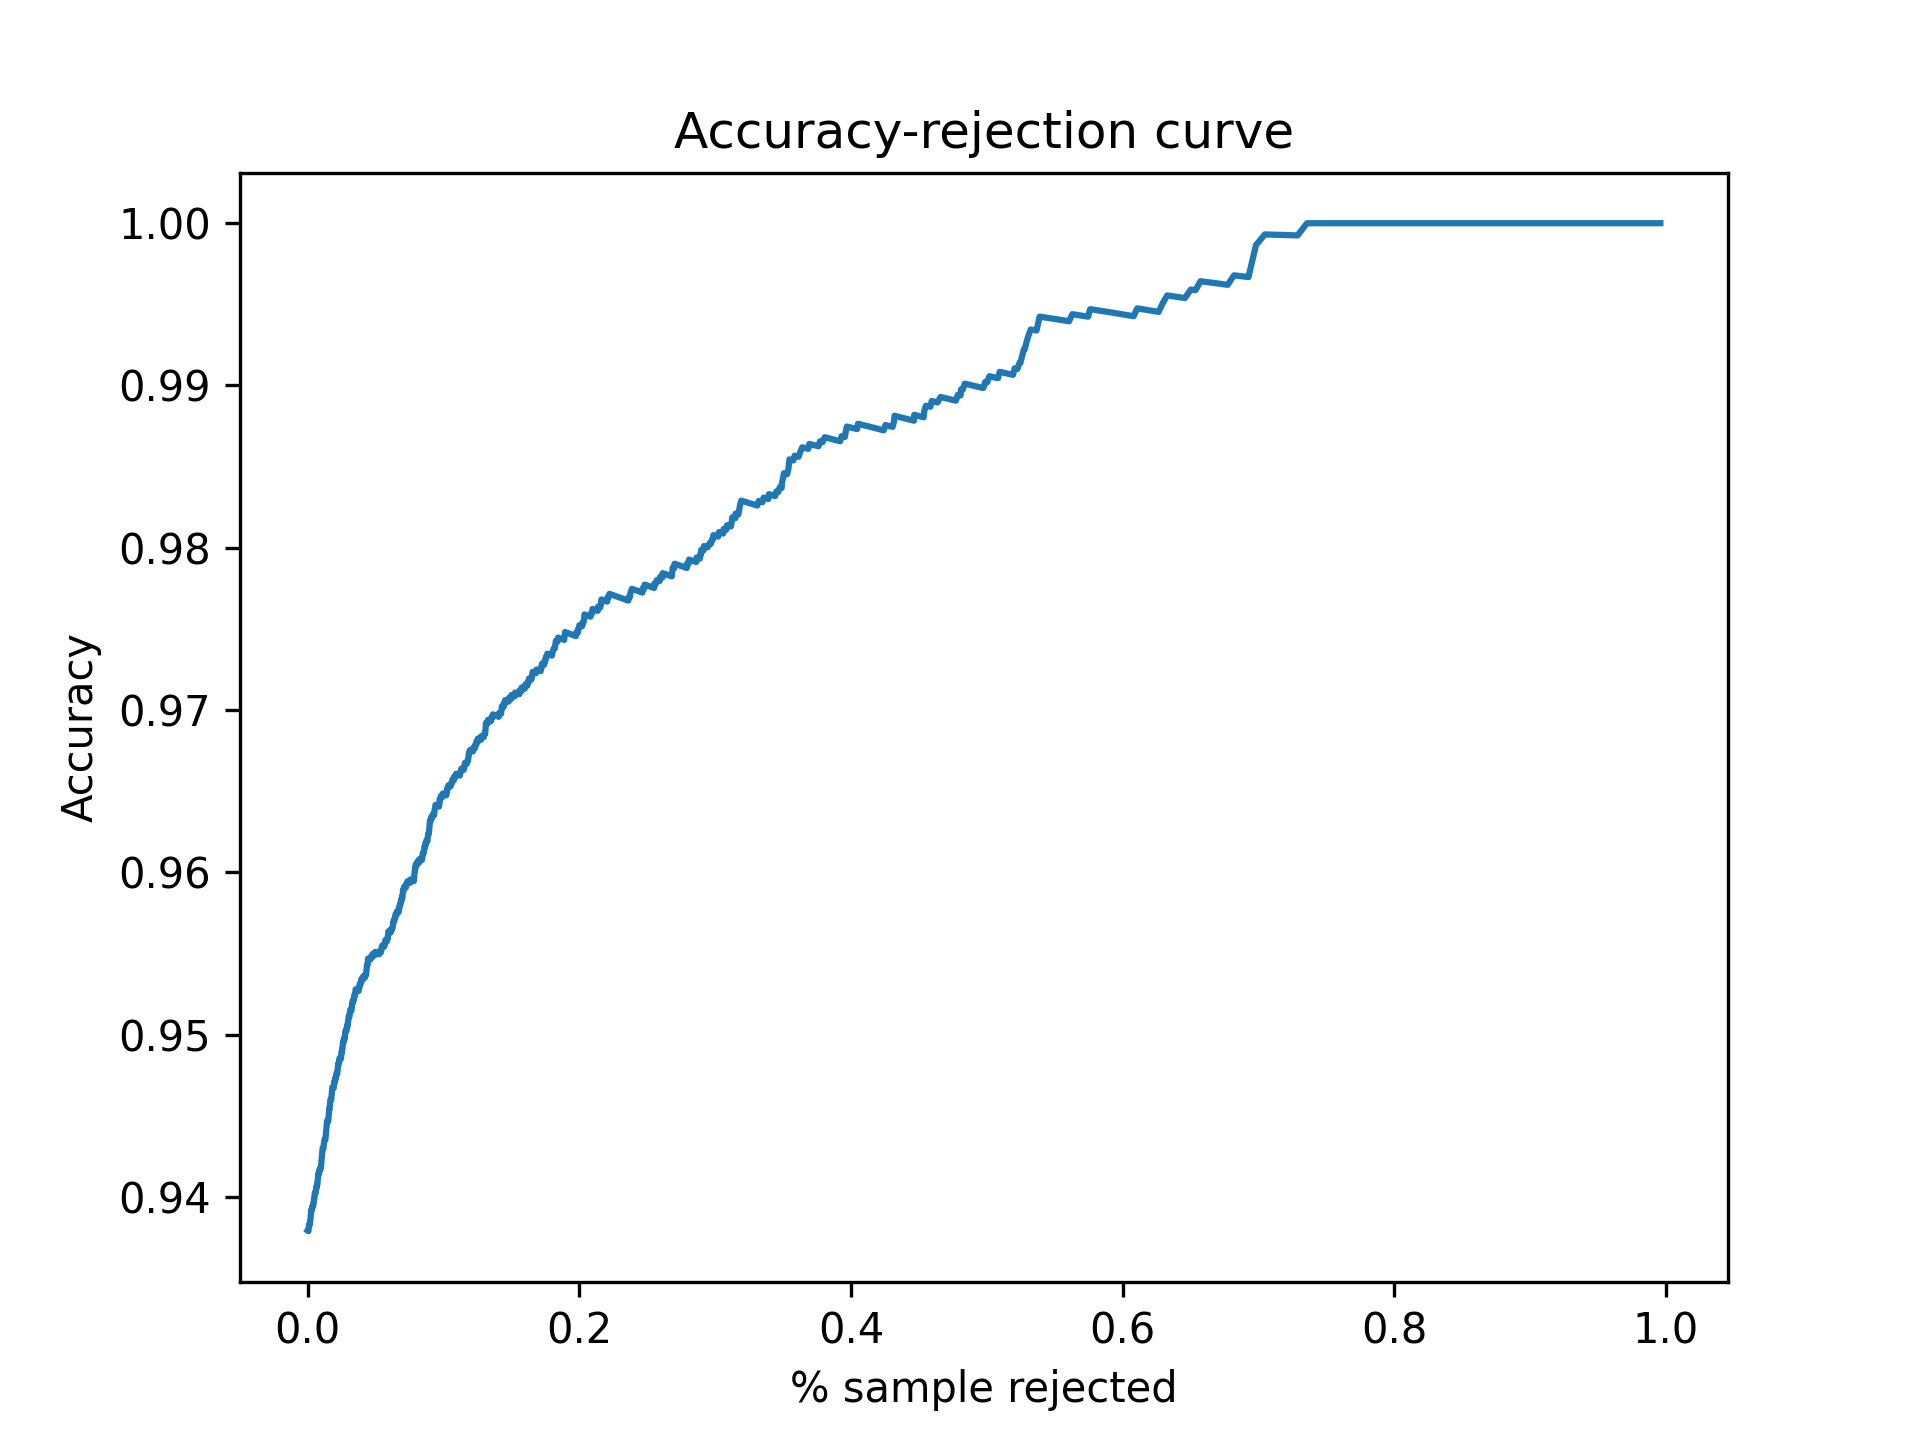

The data file committed next to this chart (first rows):
Threshold, Accepted, Accuracy
0.5, 1.0, 0.9379
0.5001, 1.0, 0.9379
0.5002, 1.0, 0.9379
0.5003, 1.0, 0.9379
0.5004, 1.0, 0.9379
0.5005, 1.0, 0.9379
0.5006, 1.0, 0.9379
0.5007, 1.0, 0.9379
0.5008, 1.0, 0.9379
0.5009, 1.0, 0.9379
0.501, 1.0, 0.9379
0.5011, 1.0, 0.9379
0.5012, 1.0, 0.9379
0.5013, 1.0, 0.9379
0.5014, 1.0, 0.9379
0.5015, 1.0, 0.9379
0.5016, 1.0, 0.9379
0.5017, 1.0, 0.9379
0.5018, 1.0, 0.9379
0.5019, 1.0, 0.9379
0.502, 1.0, 0.9379
0.5021, 1.0, 0.9379
0.5022, 1.0, 0.9379
0.5023, 1.0, 0.9379
0.5024, 1.0, 0.9379
0.5025, 1.0, 0.9379
0.5026, 1.0, 0.9379
0.5027, 1.0, 0.9379
0.5028, 1.0, 0.9379
0.5029, 1.0, 0.9379
0.503, 1.0, 0.9379
0.5031, 1.0, 0.9379
0.5032, 1.0, 0.9379
0.5033, 1.0, 0.9379
0.5034, 1.0, 0.9379
0.5035, 1.0, 0.9379
0.5036, 0.9998, 0.9379
0.5037, 0.9998, 0.9379
0.5038, 0.9998, 0.9379
0.5039, 0.9998, 0.9379
0.504, 0.9998, 0.9379
0.5041, 0.9998, 0.9379
0.5042, 0.9998, 0.9379
0.5043, 0.9998, 0.9379
0.5044, 0.9998, 0.9379
0.5045, 0.9998, 0.9379
0.5046, 0.9998, 0.9379
0.5047, 0.9998, 0.9379
0.5048, 0.9998, 0.9379
0.5049, 0.9998, 0.9379
0.505, 0.9998, 0.9379
0.5051, 0.9998, 0.9379
0.5052, 0.9998, 0.9379
0.5053, 0.9998, 0.9379
0.5054, 0.9998, 0.9379
0.5055, 0.9998, 0.9379
0.5056, 0.9998, 0.9379
0.5057, 0.9998, 0.9379
0.5058, 0.9998, 0.9379
0.5059, 0.9998, 0.9379
... 4,941 more rows
